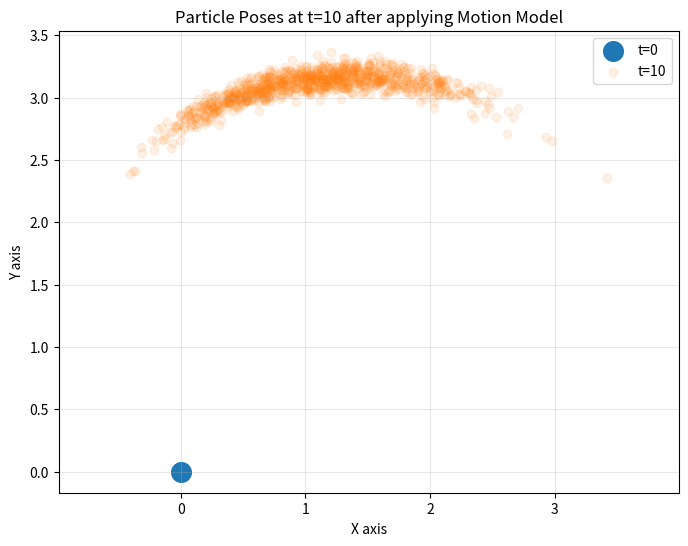

Write Python code to recreate this figure. (Note: this script raises an exception after producing the figure.)
import numpy as np
from scipy.linalg import expm
from matplotlib import pyplot as plt
import os

class ParticleFilter():
    def __init__(self, r=0.25, w=0.5, sigma_l=0.05, sigma_r=0.05, sigma_p=0.1):

        # Hardware Constants
        self.r = r
        self.w = w

        self.motion_cov = np.zeros((2,2))
        self.motion_cov[0,0] = sigma_r ** 2
        self.motion_cov[1,1] = sigma_l ** 2

        self.sigma_p = sigma_p
        self.measurement_cov = (sigma_p ** 2) * np.eye(2)

        self.time_steps = np.array([5, 10, 15, 20])

        # Initial Sampling
        self.num_samples = 1000

        self.X_posterior = np.tile(np.eye(3), (self.num_samples, 1, 1)) # All particles initialized at x,y,theta = 0
        self.X_prior = np.zeros((self.num_samples, 3, 3))

        self.X_posterior_history = np.zeros((self.time_steps.shape[0], self.num_samples, 3, 3))
        self.X_prior_history = np.zeros((self.time_steps.shape[0], self.num_samples, 3, 3))

        # Imperical Measurements
        measurements = [[1.6561, 1.2847], [1.0505, 3.1059], [-0.9075, 3.2118], [-1.6450, 1.1978]]
        self.measurements = np.array(measurements)


    def propagation(self, X_posterior, t1, t2, cmd_wheel_vels):
        '''
        Inputs:
             X_posterior : Esitmate poses from t-1

        Outputs:
            X_prior : Deadreckoning for t 
        '''
        vel_noise = np.random.multivariate_normal(np.zeros(2), self.motion_cov, self.num_samples)
        true_wheel_vels = cmd_wheel_vels + vel_noise
        dt = t2 - t1

        X_prior = np.zeros((self.num_samples, 3, 3))

        for i in range(X_posterior.shape[0]):
            pose = self.motion_model(true_wheel_vels[i], X_posterior[i], dt)
            X_prior[i] = pose

        return X_prior

    def motion_model(self, true_wheel_vels_i, x_i, dt):
        '''
        true_wheel_vels_i: [true_phi_r, true_phi_l]
        '''
        x_dot = self.r/2 * (np.sum(true_wheel_vels_i))
        theta_dot = self.r/self.w * (true_wheel_vels_i[0]-true_wheel_vels_i[1])

        omega_dot = np.zeros((3,3))
        omega_dot[0,1] = -theta_dot
        omega_dot[0,2] = x_dot
        omega_dot[1,0] = theta_dot

        dead_rek = x_i + expm(dt * omega_dot)

        return dead_rek
    
    def measurement_update(self, X_prior, obs_measurement):
        # measurement_noise = np.random.multivariate_normal(np.zeros(2), self.measurement_cov)
        # obs_measurement = true_measurement + measurement_noise

        prior_position = X_prior[:, :2, 2] # Extracts translation from each SE(2) matrix
        innovation = np.linalg.norm(obs_measurement - prior_position, axis=1) # Calculates l2 norm between observed measurement and predicted measurement
        importance_factor = -(np.exp(innovation) ** 2) / (2 * (self.sigma_p ** 2))

        # Normalize Importance Factors
        importance_factor = importance_factor/np.sum(importance_factor)

        # Multinormal Resampling
        cumsum = np.cumsum(importance_factor)
        indices = np.searchsorted(cumsum, np.random.uniform(0, 1, self.num_samples)) 

        # Posterior updated based on sampling of prior
        X_posterior = X_prior[indices]

        return X_posterior

    def run_propagation(self, cmd_wheel_vels, time_steps):
        prev_t = 0

        # Initial Position
        prev_X_prior = np.tile(np.eye(3), (self.num_samples, 1, 1)) # All particles initialized at x,y,theta = 0
        X_prior_history = np.zeros((time_steps.shape[0], self.num_samples, 3, 3))

        for i,t in enumerate(time_steps):
            X_prior = self.propagation(prev_X_prior, prev_t, t, cmd_wheel_vels)
            X_prior_history[i] = X_prior
            prev_X_prior = X_prior
            prev_t = t

        return X_prior_history
            

    def calculate_stats(self, X):
        pass

    def plot_particles(self, X_history, time_steps, title, fname):
        # Initalize Plot
        fig, ax = plt.subplots(figsize=(8, 6))

        ax.scatter(0,0, s=200, label="t=0")

        for i in range(X_history.shape[0]):
            X = X_history[i]

            x = X[:, 0, 2]
            y = X[:, 1, 2]
            theta = np.arctan2(X[:, 1, 0], X[:, 0, 0])
    
            # Calculate heading direction
            dx = np.cos(theta)
            dy = np.sin(theta)

            ax.scatter(x, y, label=f"t={time_steps[i]}", alpha=0.1)
            # ax.quiver(x, y, dx, dy,
            #     alpha=0.25, scale_units='xy', 
            #     angles='xy', width=0.003)
        
        ax.axis('equal')
        ax.grid(True)
        ax.set_title(title)
        ax.set_xlabel('X axis')
        ax.set_ylabel('Y axis')
        ax.legend()
        ax.grid(True, alpha=0.3)
        plt.savefig(os.path.join("plots", fname))
        plt.show()




# Plot particle poses at t=10 after applying motion model
pf = ParticleFilter()
cmd_vels = np.array([2.0, 1.5]) # [right_wheel, left_wheel]
time_steps = np.array([10])
X_prior_history = pf.run_propagation(cmd_vels, time_steps)
title = "Particle Poses at t=10 after applying Motion Model"
fname = "Q3E_particles_motion_model.png"
pf.plot_particles(X_prior_history, time_steps, title, fname)


# Plot particle poses at for t=[5,10,15,20] after applying motion model recursively
pf = ParticleFilter()
cmd_vels = np.array([2.0, 1.5]) # [right_wheel, left_wheel]
time_steps = np.array([5,10,15,20])
X_prior_history = pf.run_propagation(cmd_vels, time_steps)
title = "Particle Poses at t=[5,10,15,20] after applying Motion Model Recursively"
fname = "Q3F_particles_motion_model.png"
pf.plot_particles(X_prior_history, time_steps, title, fname)
